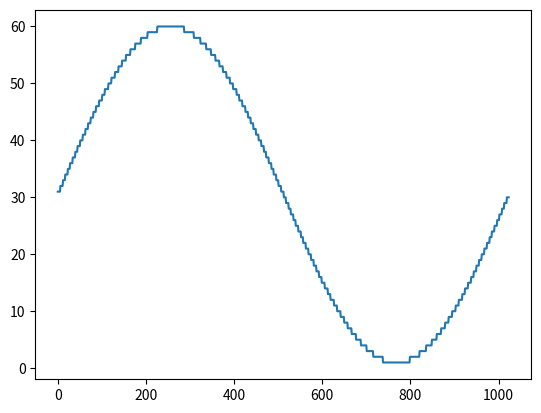

Here is the Python script that generated this plot:
import numpy as np
import matplotlib.pyplot as plt

lookuptable = []

N = float(1024)
max_num = float(59)
A = max_num/2
frequencies = [1]

num_f = float(len(frequencies))

for n in range(0, int(N)):
	value = 0
	for y in range(0, len(frequencies)):
		value = float(value) + (A/num_f)*np.sin(2*np.pi*float(frequencies[y])*float(n)/N)	
	value = value + A	
	lookuptable.append(int(np.round(value)))

lookuptable = np.array(lookuptable) + 1

for x in range (0, len(lookuptable)):
	print(str(lookuptable[x]) + ','),
	if((x+1)%8==0):
		print

plt.plot(lookuptable)
plt.show()
